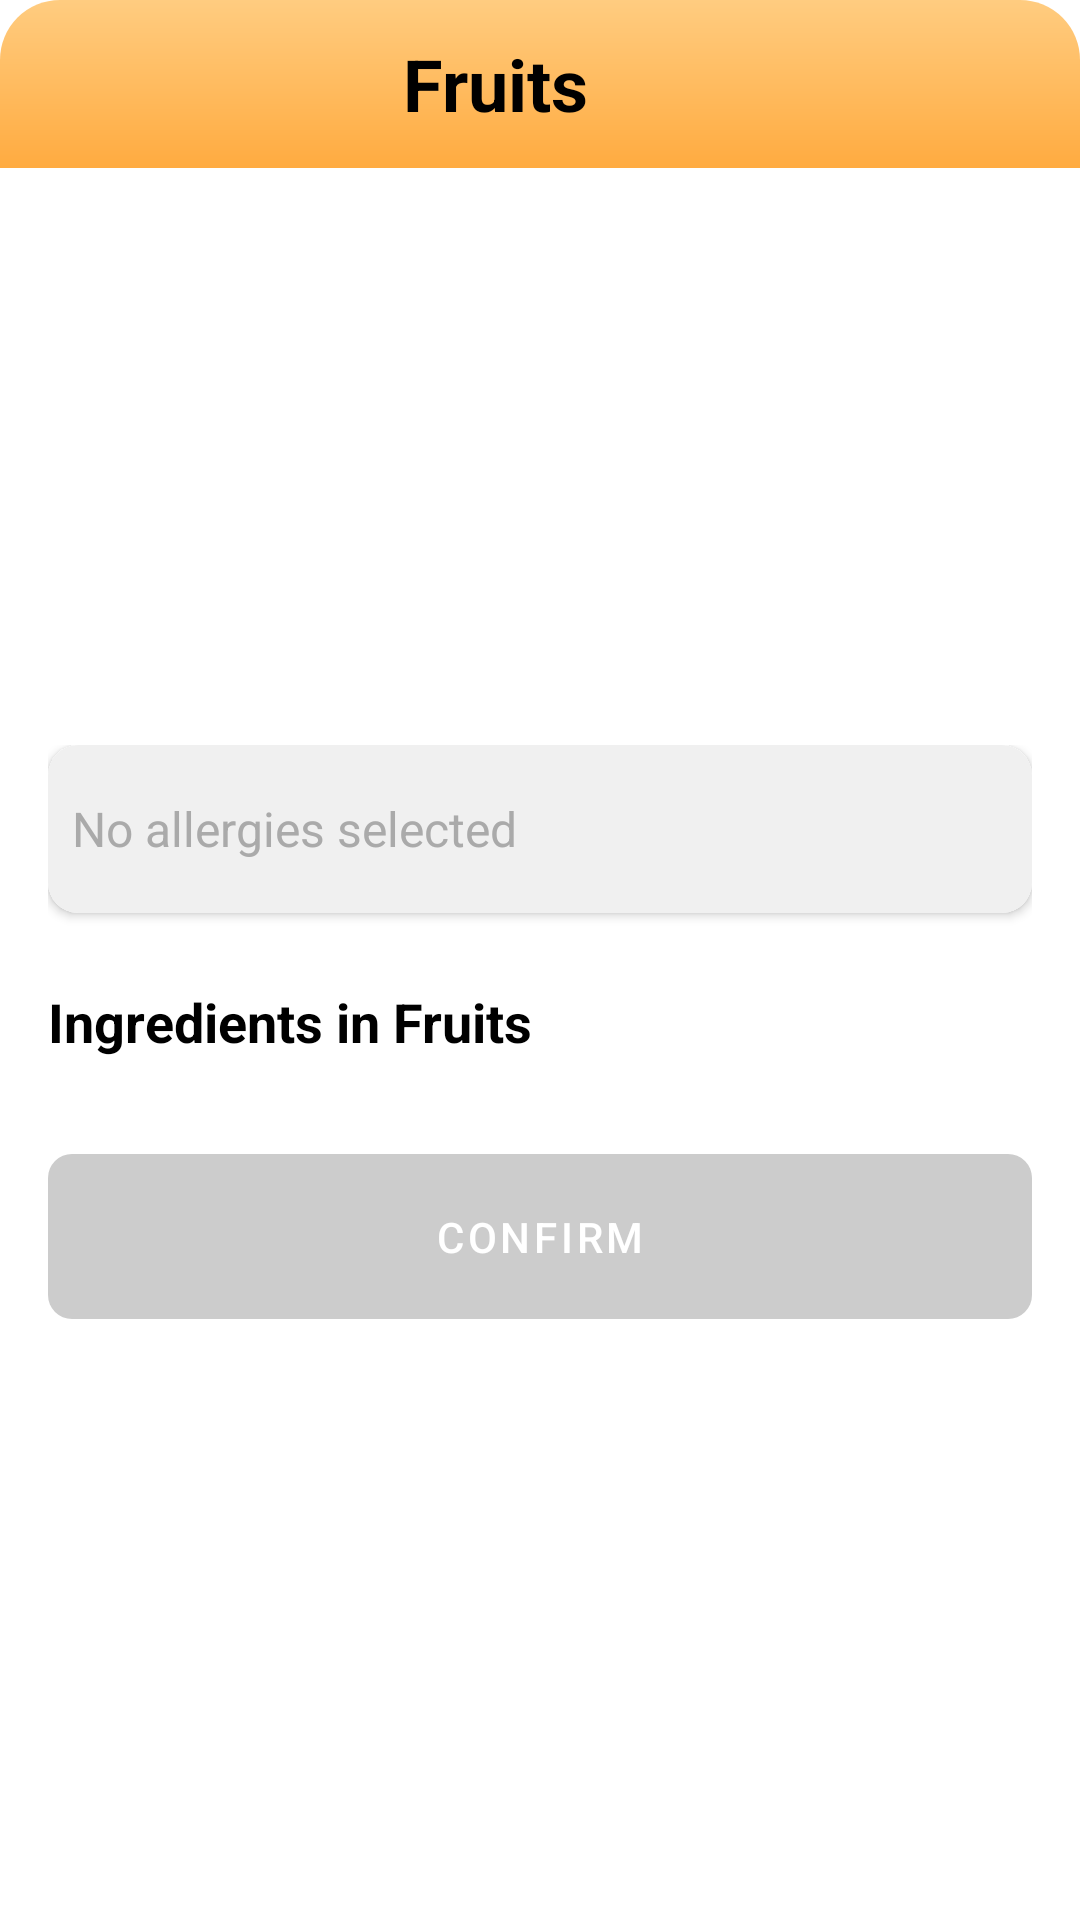

Produce the Android XML layout that renders to this screen, including the resource entries it uses.
<!-- AndroidManifest.xml: application theme Theme.PRM392_GroupAssignment -->
<!-- res/layout/fragment_ingredients_dialog.xml -->
<?xml version="1.0" encoding="utf-8"?>
<androidx.constraintlayout.widget.ConstraintLayout
    xmlns:android="http://schemas.android.com/apk/res/android"
    xmlns:app="http://schemas.android.com/apk/res-auto"
    xmlns:tools="http://schemas.android.com/tools"
    android:layout_width="match_parent"
    android:layout_height="wrap_content"
    android:background="@android:color/transparent"
    tools:context=".ProfileContent.IngredientsDialogFragment">

    
    <androidx.constraintlayout.widget.ConstraintLayout
        android:id="@+id/dialogTopBar"
        android:layout_width="match_parent"
        android:layout_height="?attr/actionBarSize"
        android:background="@drawable/bg_top_bar_gradient"
        app:layout_constraintTop_toTopOf="parent"
        app:layout_constraintStart_toStartOf="parent"
        app:layout_constraintEnd_toEndOf="parent">

        <LinearLayout
            android:layout_width="match_parent"
            android:layout_height="match_parent"
            android:orientation="horizontal"
            android:gravity="center_vertical"
            android:paddingStart="16dp"
            android:paddingEnd="16dp">

            <TextView
                android:id="@+id/dialogTitle"
                android:layout_width="0dp"
                android:layout_height="wrap_content"
                android:layout_weight="1"
                android:text="Fruits"
                android:textColor="#000000"
                android:textSize="24sp"
                android:textStyle="bold"
                android:gravity="center_horizontal" />

            <ImageView
                android:id="@+id/closeButton"
                android:layout_width="30dp"
                android:layout_height="30dp"
                android:src="@drawable/ic_close"
                android:contentDescription="Close"
                android:clickable="true"
                android:focusable="true" />
        </LinearLayout>

    </androidx.constraintlayout.widget.ConstraintLayout>

    
    <ScrollView
        android:layout_width="match_parent"
        android:layout_height="wrap_content"
        app:layout_constraintTop_toBottomOf="@id/dialogTopBar"
        app:layout_constraintBottom_toBottomOf="parent"
        app:layout_constraintStart_toStartOf="parent"
        app:layout_constraintEnd_toEndOf="parent">

        <LinearLayout
            android:layout_width="match_parent"
            android:layout_height="wrap_content"
            android:orientation="vertical"
            android:background="@android:color/white"
            android:padding="16dp">

            
            <androidx.cardview.widget.CardView
                android:layout_width="match_parent"
                android:layout_height="wrap_content"
                app:cardCornerRadius="10dp"
                app:cardElevation="2dp"
                android:layout_marginBottom="24dp">

                <LinearLayout
                    android:layout_width="match_parent"
                    android:layout_height="wrap_content"
                    android:orientation="horizontal"
                    android:background="@drawable/bg_search_input"
                    android:gravity="center_vertical"
                    android:padding="8dp">

                    <TextView
                        android:id="@+id/selectedIngredientsTextView"
                        android:layout_width="0dp"
                        android:layout_height="wrap_content"
                        android:layout_weight="1"
                        android:hint="No allergies selected"
                        android:textColorHint="#AAAAAA"
                        android:textColor="#000000"
                        android:textSize="16sp"
                        android:background="@android:color/transparent"
                        android:paddingEnd="8dp"
                        android:minHeight="40dp"
                        android:gravity="center_vertical"
                        android:text="" />

                </LinearLayout>
            </androidx.cardview.widget.CardView>

            <TextView
                android:id="@+id/ingredientsInTypeTitle"
                android:layout_width="wrap_content"
                android:layout_height="wrap_content"
                android:text="Ingredients in Fruits"
                android:textColor="#000000"
                android:textSize="18sp"
                android:textStyle="bold"
                android:layout_marginBottom="16dp" />

            
            <androidx.recyclerview.widget.RecyclerView
                android:id="@+id/ingredientsRecyclerView"
                android:layout_width="match_parent"
                android:layout_height="wrap_content"
                android:nestedScrollingEnabled="false"
                app:layoutManager="androidx.recyclerview.widget.LinearLayoutManager"
                tools:listitem="@layout/item_ingredient" />

            
            <com.google.android.material.button.MaterialButton
                android:id="@+id/confirmButton"
                style="@style/Widget.MaterialComponents.Button.UnelevatedButton"
                android:layout_width="match_parent"
                android:layout_height="wrap_content"
                android:layout_marginTop="16dp"
                android:layout_marginBottom="8dp"
                android:minHeight="50dp"
                android:paddingTop="12dp"
                android:paddingBottom="12dp"

                android:text="Confirm"
                android:textColor="@android:color/white"

                android:enabled="false"
                android:stateListAnimator="@null"

                android:background="@drawable/bg_confirm_button_selector"
                app:backgroundTint="@null"
                />

        </LinearLayout>
    </ScrollView>

</androidx.constraintlayout.widget.ConstraintLayout>
<!-- res/layout/item_ingredient.xml (included above) -->
<?xml version="1.0" encoding="utf-8"?>
<LinearLayout xmlns:android="http://schemas.android.com/apk/res/android"
    android:layout_width="match_parent"
    android:layout_height="wrap_content"
    android:orientation="horizontal"
    android:paddingTop="8dp"
    android:paddingBottom="8dp"
    android:gravity="center_vertical">

    <CheckBox
        android:id="@+id/ingredientCheckBox"
        android:layout_width="wrap_content"
        android:layout_height="wrap_content"
        android:buttonTint="#3399FF"
        android:layout_marginEnd="8dp" />

    <TextView
        android:id="@+id/ingredientNameTextView"
        android:layout_width="0dp"
        android:layout_height="wrap_content"
        android:layout_weight="1"
        android:textColor="#000000"
        android:textSize="16sp"
        android:text="Star fruit or green mango (serving)" />

</LinearLayout>
<!-- resources referenced by this layout -->
<resources>
  <!-- drawable bg_confirm_button_selector (drawable) -->
  <?xml version="1.0" encoding="utf-8"?>
  <selector xmlns:android="http://schemas.android.com/apk/res/android">
  
      
      <item android:state_enabled="false">
          <shape android:shape="rectangle">
              <solid android:color="@color/button_disabled_gray"/>
              <corners android:radius="8dp"/>
          </shape>
      </item>
  
      
      <item android:state_enabled="true">
          <shape android:shape="rectangle">
              <solid android:color="@color/button_enabled_blue"/>
              <corners android:radius="8dp"/>
          </shape>
      </item>
  
  </selector>
  <!-- drawable bg_search_input (drawable) -->
  <?xml version="1.0" encoding="utf-8"?>
  <shape xmlns:android="http://schemas.android.com/apk/res/android"
      android:shape="rectangle">
      <solid android:color="#F0F0F0" /> <corners android:radius="10dp" />
      <padding
          android:left="10dp"
          android:top="10dp"
          android:right="10dp"
          android:bottom="10dp" />
  </shape>
  <!-- drawable bg_top_bar_gradient (drawable) -->
  <?xml version="1.0" encoding="utf-8"?>
  <shape xmlns:android="http://schemas.android.com/apk/res/android"
      android:shape="rectangle">
      <gradient
          android:startColor="#FFCC80"
          android:endColor="#FFAB40"
          android:angle="270" />
      <corners
          android:topLeftRadius="20dp"
          android:topRightRadius="20dp" />
  </shape>
  <style name="Theme.PRM392_GroupAssignment" parent="Theme.MaterialComponents.DayNight.NoActionBar">
          
          <item name="colorPrimary">@color/purple_200</item>
          <item name="colorPrimaryVariant">@color/purple_700</item>
          <item name="colorOnPrimary">@color/white</item>
          
          <item name="colorSecondary">@color/teal_200</item>
          <item name="colorSecondaryVariant">@color/teal_700</item>
          <item name="colorOnSecondary">@color/black</item>
          
          <item name="android:statusBarColor">?attr/colorPrimaryVariant</item>
          
      </style>
  <color name="button_disabled_gray">#CCCCCC</color>
  <color name="button_enabled_blue">#2196F3</color>
  <color name="purple_200">#CE93D8</color>
  <color name="purple_700">#7B1FA2</color>
  <color name="white">#FFFFFFFF</color>
  <color name="teal_200">#80CBC4</color>
  <color name="teal_700">#00796B</color>
  <color name="black">#FF000000</color>
</resources>
